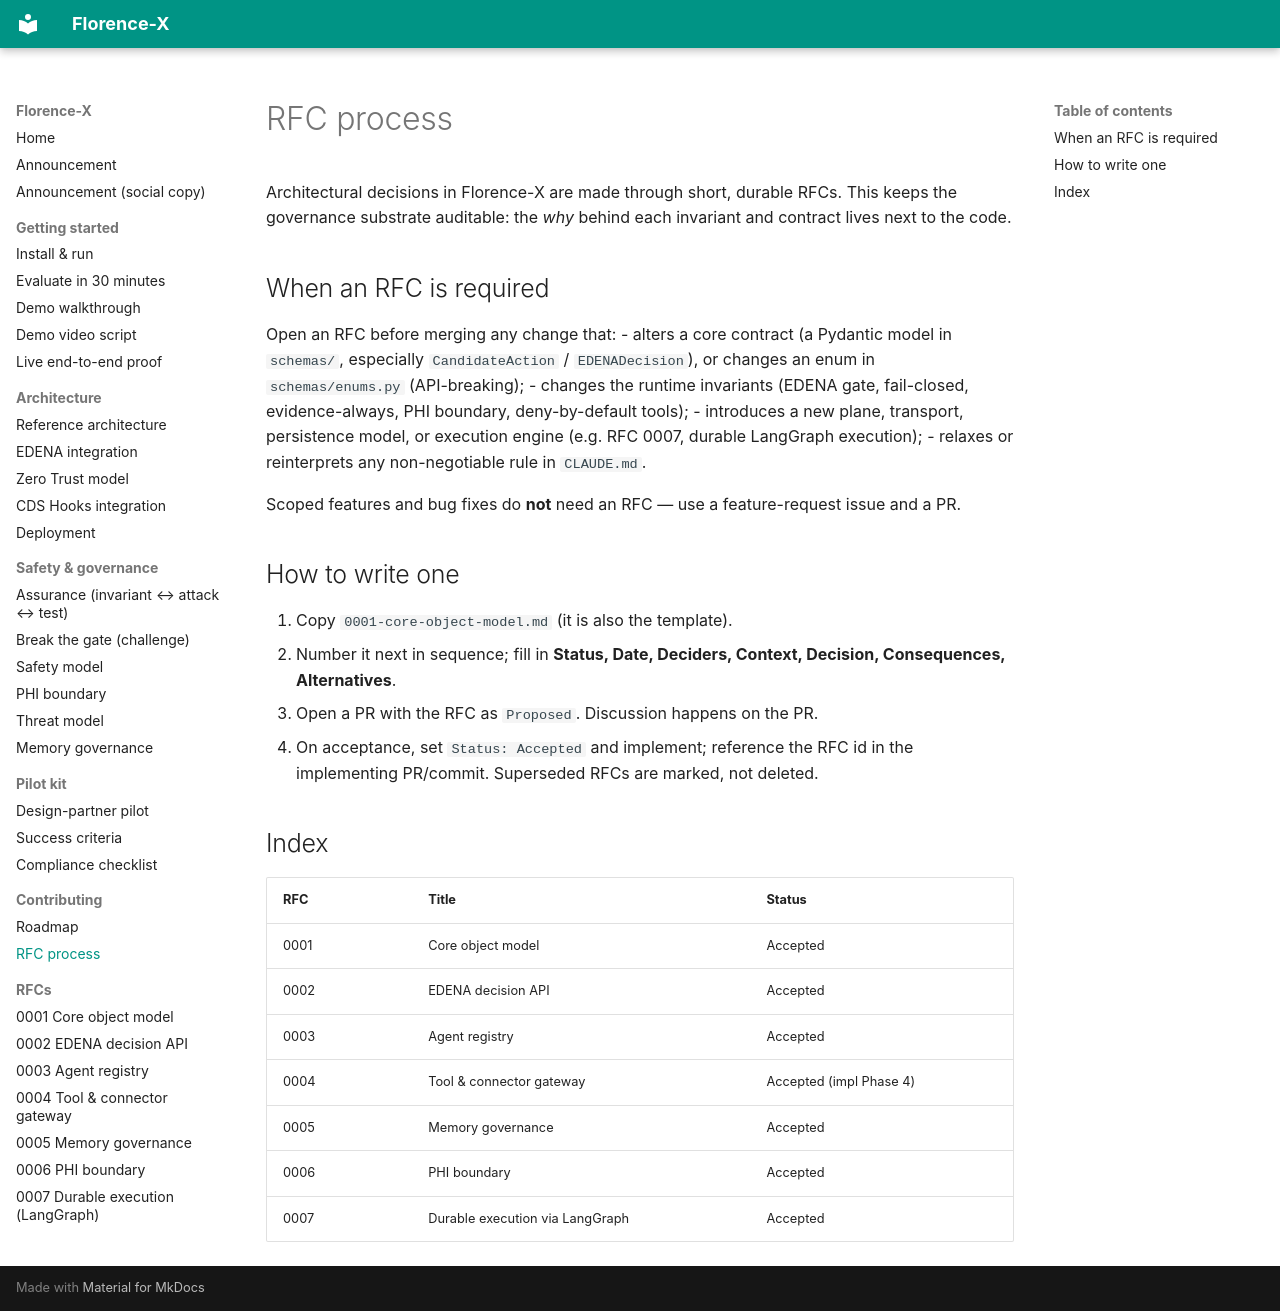

repository: AI-Nurse-Solutions/florence-x · page: rfcs/index.html · generator: mkdocs

# RFC process

Architectural decisions in Florence-X are made through short, durable RFCs.
This keeps the governance substrate auditable: the *why* behind each invariant
and contract lives next to the code.

## When an RFC is required
Open an RFC before merging any change that:
- alters a core contract (a Pydantic model in `schemas/`, especially
  `CandidateAction` / `EDENADecision`), or changes an enum in `schemas/enums.py`
  (API-breaking);
- changes the runtime invariants (EDENA gate, fail-closed, evidence-always,
  PHI boundary, deny-by-default tools);
- introduces a new plane, transport, persistence model, or execution engine
  (e.g. RFC 0007, durable LangGraph execution);
- relaxes or reinterprets any non-negotiable rule in `CLAUDE.md`.

Scoped features and bug fixes do **not** need an RFC — use a feature-request
issue and a PR.

## How to write one
1. Copy `0001-core-object-model.md` (it is also the template).
2. Number it next in sequence; fill in **Status, Date, Deciders, Context,
   Decision, Consequences, Alternatives**.
3. Open a PR with the RFC as `Proposed`. Discussion happens on the PR.
4. On acceptance, set `Status: Accepted` and implement; reference the RFC id in
   the implementing PR/commit. Superseded RFCs are marked, not deleted.

## Index
| RFC | Title | Status |
|---|---|---|
| 0001 | Core object model | Accepted |
| 0002 | EDENA decision API | Accepted |
| 0003 | Agent registry | Accepted |
| 0004 | Tool & connector gateway | Accepted (impl Phase 4) |
| 0005 | Memory governance | Accepted |
| 0006 | PHI boundary | Accepted |
| 0007 | Durable execution via LangGraph | Accepted |
